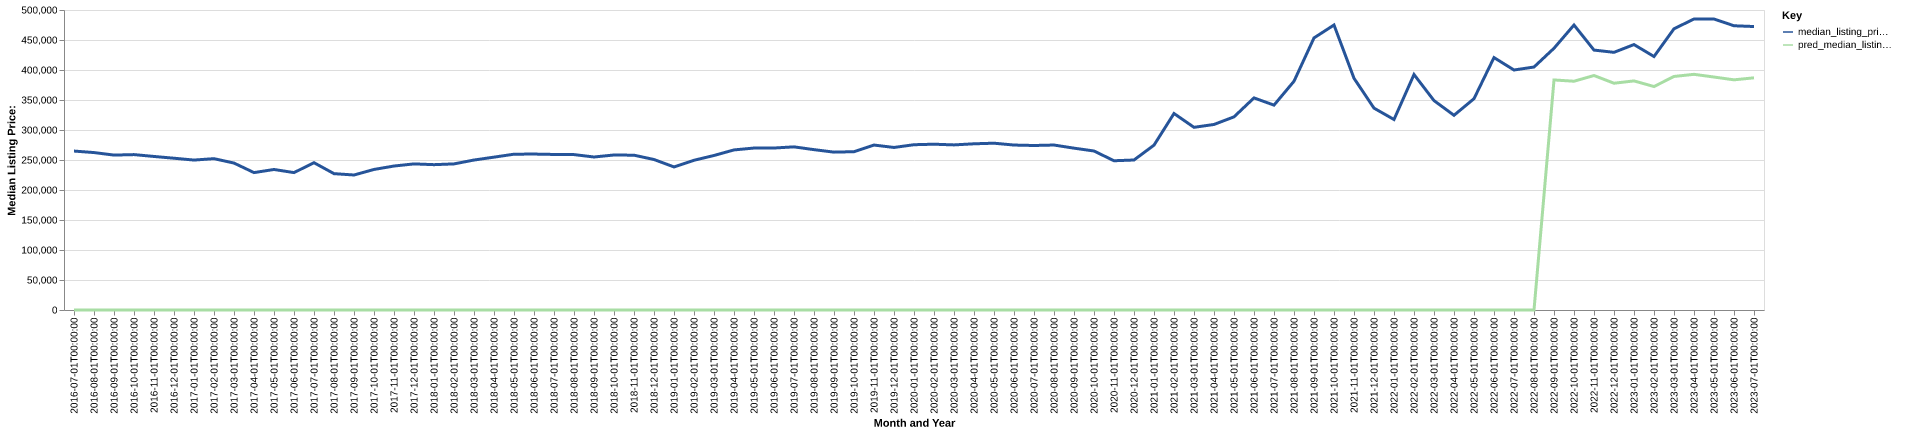

Values plotted in this chart, from the file beside it:
date, time_idx, median_listing_price, thirty_year_interest_rate_five, month, county_name, active_listing_count, median_days_on_market, pred_median_listing_price, month_year
2016-07-01, 0, 264900, 3.72, 7, mccormick, sc, 92.0, 96.0, 0, Jul-2016
2016-08-01, 1, 262400, 3.73, 8, mccormick, sc, 95.0, 108.0, 0, Aug-2016
2016-09-01, 2, 258200, 3.66, 9, mccormick, sc, 92.0, 121.0, 0, Sep-2016
2016-10-01, 3, 259000, 3.64, 10, mccormick, sc, 84.0, 134.0, 0, Oct-2016
2016-11-01, 4, 255900, 3.66, 11, mccormick, sc, 82.0, 133.0, 0, Nov-2016
2016-12-01, 5, 252950, 3.48, 12, mccormick, sc, 80.0, 147.0, 0, Dec-2016
2017-01-01, 6, 249900, 3.45, 1, mccormick, sc, 77.0, 161.0, 0, Jan-2017
2017-02-01, 7, 252225, 3.5, 2, mccormick, sc, 77.0, 144.0, 0, Feb-2017
2017-03-01, 8, 244900, 3.52, 3, mccormick, sc, 77.0, 135.0, 0, Mar-2017
2017-04-01, 9, 229000, 4.03, 4, mccormick, sc, 75.0, 107.0, 0, Apr-2017
2017-05-01, 10, 234200, 4.32, 5, mccormick, sc, 78.0, 117.0, 0, May-2017
2017-06-01, 11, 229000, 4.2, 6, mccormick, sc, 75.0, 127.0, 0, Jun-2017
2017-07-01, 12, 245500, 4.19, 7, mccormick, sc, 81.0, 116.0, 0, Jul-2017
2017-08-01, 13, 227250, 4.3, 8, mccormick, sc, 87.0, 111.0, 0, Aug-2017
2017-09-01, 14, 225000, 4.1, 9, mccormick, sc, 87.0, 108.0, 0, Sep-2017
2017-10-01, 15, 234250, 4.05, 10, mccormick, sc, 88.0, 106.0, 0, Oct-2017
2017-11-01, 16, 239950, 3.94, 11, mccormick, sc, 84.0, 116.0, 0, Nov-2017
2017-12-01, 17, 243500, 4.03, 12, mccormick, sc, 83.0, 134.0, 0, Dec-2017
2018-01-01, 18, 242225, 3.93, 1, mccormick, sc, 85.0, 124.0, 0, Jan-2018
2018-02-01, 19, 243500, 3.83, 2, mccormick, sc, 86.0, 103.0, 0, Feb-2018
2018-03-01, 20, 249950, 3.94, 3, mccormick, sc, 90.0, 106.0, 0, Mar-2018
2018-04-01, 21, 254750, 3.95, 4, mccormick, sc, 85.0, 107.0, 0, Apr-2018
2018-05-01, 22, 259675, 3.99, 5, mccormick, sc, 82.0, 118.0, 0, May-2018
2018-06-01, 23, 259900, 4.15, 6, mccormick, sc, 78.0, 136.0, 0, Jun-2018
2018-07-01, 24, 259250, 4.4, 7, mccormick, sc, 75.0, 97.0, 0, Jul-2018
2018-08-01, 25, 259000, 4.46, 8, mccormick, sc, 68.0, 95.0, 0, Aug-2018
2018-09-01, 26, 255000, 4.58, 9, mccormick, sc, 72.0, 92.0, 0, Sep-2018
2018-10-01, 27, 258350, 4.66, 10, mccormick, sc, 66.0, 105.0, 0, Oct-2018
2018-11-01, 28, 258000, 4.62, 11, mccormick, sc, 71.0, 105.0, 0, Nov-2018
2018-12-01, 29, 250825, 4.54, 12, mccormick, sc, 71.0, 126.0, 0, Dec-2018
2019-01-01, 30, 238450, 4.6, 1, mccormick, sc, 64.0, 136.0, 0, Jan-2019
2019-02-01, 31, 249550, 4.72, 2, mccormick, sc, 66.0, 106.0, 0, Feb-2019
2019-03-01, 32, 257529, 4.9, 3, mccormick, sc, 75.0, 94.0, 0, Mar-2019
2019-04-01, 33, 266800, 4.94, 4, mccormick, sc, 86.0, 74.0, 0, Apr-2019
2019-05-01, 34, 269926, 4.75, 5, mccormick, sc, 85.0, 66.0, 0, May-2019
2019-06-01, 35, 269968, 4.51, 6, mccormick, sc, 88.0, 81.0, 0, Jun-2019
2019-07-01, 36, 271900, 4.41, 7, mccormick, sc, 92.0, 97.0, 0, Jul-2019
2019-08-01, 37, 267245, 4.41, 8, mccormick, sc, 91.0, 106.0, 0, Aug-2019
2019-09-01, 38, 263114, 4.2, 9, mccormick, sc, 89.0, 107.0, 0, Sep-2019
2019-10-01, 39, 263859, 4.14, 10, mccormick, sc, 87.0, 110.0, 0, Oct-2019
2019-11-01, 40, 274900, 3.84, 11, mccormick, sc, 85.0, 110.0, 0, Nov-2019
2019-12-01, 41, 270900, 3.81, 12, mccormick, sc, 89.0, 116.0, 0, Dec-2019
2020-01-01, 42, 275475, 3.75, 1, mccormick, sc, 89.0, 116.0, 0, Jan-2020
2020-02-01, 43, 276325, 3.73, 2, mccormick, sc, 92.0, 122.0, 0, Feb-2020
2020-03-01, 44, 275163, 3.78, 3, mccormick, sc, 88.0, 134.0, 0, Mar-2020
2020-04-01, 45, 277000, 3.75, 4, mccormick, sc, 77.0, 142.0, 0, Apr-2020
2020-05-01, 46, 278000, 3.74, 5, mccormick, sc, 76.0, 117.0, 0, May-2020
2020-06-01, 47, 274925, 3.72, 6, mccormick, sc, 77.0, 86.0, 0, Jun-2020
2020-07-01, 48, 274175, 3.49, 7, mccormick, sc, 78.0, 68.0, 0, Jul-2020
2020-08-01, 49, 274950, 3.65, 8, mccormick, sc, 55.0, 90.0, 0, Aug-2020
2020-09-01, 50, 269725, 3.33, 9, mccormick, sc, 41.0, 86.0, 0, Sep-2020
2020-10-01, 51, 265000, 3.28, 10, mccormick, sc, 39.0, 75.0, 0, Oct-2020
2020-11-01, 52, 248750, 3.21, 11, mccormick, sc, 35.0, 58.0, 0, Nov-2020
2020-12-01, 53, 250000, 3.07, 12, mccormick, sc, 35.0, 74.0, 0, Dec-2020
2021-01-01, 54, 274750, 2.99, 1, mccormick, sc, 28.0, 89.0, 0, Jan-2021
2021-02-01, 55, 327500, 2.93, 2, mccormick, sc, 24.0, 93.0, 0, Feb-2021
2021-03-01, 56, 304450, 2.88, 3, mccormick, sc, 24.0, 57.0, 0, Mar-2021
2021-04-01, 57, 309225, 2.84, 4, mccormick, sc, 26.0, 69.0, 0, Apr-2021
2021-05-01, 58, 321900, 2.71, 5, mccormick, sc, 23.0, 77.0, 0, May-2021
2021-06-01, 59, 353500, 2.79, 6, mccormick, sc, 30.0, 40.0, 0, Jun-2021
... 25 more rows
